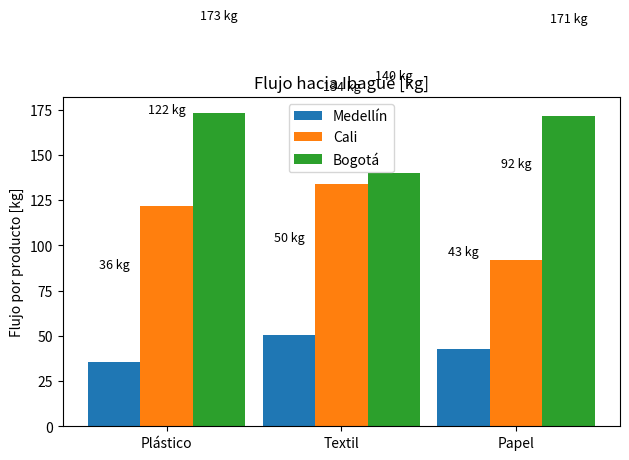
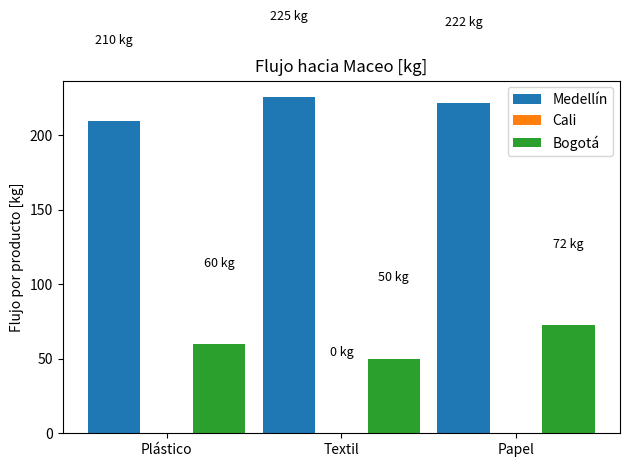

The script that saved these images, in order:
import numpy as np
from scipy.optimize import minimize
import matplotlib.pyplot as plt
import pandas as pd

#%% Data base del paper

I, J, K = 3, 2, 3

fuentes = ['Medellín', 'Cali', 'Bogotá']
sumideros = ['Ibagué', 'Maceo']
productos = ['Plástico', 'Textil', 'Papel']

S_ik = np.array([
    [1506.00, 3405.67, 3323.28],
    [4395.03, 1185.41, 12850.98],
    [233.37, 138.41, 243.92]
])

eta = np.array([0.5, 0.4, 0.1])

E_k = np.array([200, 240, 100])  # Emisión por kg de producto k [kg CO2]

# Distancia fuente i a sumidero j [km]
d_ij = np.array([
    [416, 122],
    [275, 528],
    [201, 402]
])

# Factor de emisión [kg CO2/km]
E_CO2_km = 0.7249

# Emisión de transporte (E_ij) = distancia × E_CO2_km
E_ij = d_ij * E_CO2_km

M = 9000
F_min = 3_000_000

#%% FUNCIONES AUXILIARES

def idx(i, j, k):
    return i * J * K + j * K + k

def reshape_F(F_flat):
    return F_flat.reshape((I, J, K))

#%% FUNCIÓN OBJETIVO: EMISIONES

def emission_function(F_flat):
    total = 0.0
    for i in range(I):
        for j in range(J):
            for k in range(K):
                f = F_flat[idx(i, j, k)]
                total += E_k[k] * f + (f / M) * E_ij[i, j]
    return total


#%% RESTRICCIONES

def build_constraints():
    cons = []

    # 1. Disponibilidad
    for i in range(I):
        for k in range(K):
            def restr_disp(F, i=i, k=k):
                return S_ik[i, k] - sum(F[idx(i, j, k)] for j in range(J))
            cons.append({'type': 'ineq', 'fun': restr_disp})

    # 2. Composición fija
    for j in range(J):
        total_F_j = lambda F, j=j: sum(F[idx(i, j, k)] for i in range(I) for k in range(K))
        for p in range(K - 1):
            def restr_eta(F, j=j, p=p):
                comp_p = sum(F[idx(i, j, p)] for i in range(I))
                return comp_p - eta[p] * total_F_j(F, j)
            cons.append({'type': 'eq', 'fun': restr_eta})

    # 3. Flujo mínimo
    def restr_fmin(F):
        return np.sum(F) - F_min
    cons.append({'type': 'ineq', 'fun': restr_fmin})

    return cons

#%% OPTIMIZACIÓN

n_vars = I * J * K
x0 = np.full(n_vars, 100.0)
bounds = [(0, None)] * n_vars

result = minimize(
    fun=emission_function,
    x0=x0,
    bounds=bounds,
    constraints=build_constraints(),
    method='SLSQP',
    options={'disp': True, 'maxiter': 1000}
)


#%% RESULTADOS

F_opt = reshape_F(result.x)
F_total = np.sum(F_opt)
E_total = emission_function(result.x)

# Tabla de resultados
data = []
for i in range(I):
    for j in range(J):
        for k in range(K):
            flujo = F_opt[i, j, k]
            if flujo > 1e-2:
                data.append([fuentes[i], sumideros[j], productos[k], flujo])

df = pd.DataFrame(data, columns=['Fuente', 'Sumidero', 'Producto', 'Flujo [kg]'])

# Mostrar tabla
tabla = df.pivot_table(index=['Fuente', 'Sumidero'], columns='Producto', values='Flujo [kg]')
print("\n Tabla de flujos óptimos por producto [kg]:")
print(tabla.round(2))

# Flujo por sumidero
print("\n Flujo total hacia cada sumidero [kg]:")
for j in range(J):
    flujo_j = np.sum(F_opt[:, j, :])
    print(f"- {sumideros[j]}: {flujo_j:.2f} kg")

# Totales
print(f"\n Flujo total global: {F_total:,.2f} kg")
print(f" Emisión total mínima: {E_total:,.2f} kg CO2")

# GRÁFICAS

for j in range(J):
    fig, ax = plt.subplots()
    ancho = 0.3
    indices = np.arange(K)

    for i in range(I):
        flujos = [F_opt[i, j, k] for k in range(K)]
        bars = ax.bar(indices + i * ancho, flujos, width=ancho, label=fuentes[i])
        for bar in bars:
            height = bar.get_height()
            if height > 1e-2:
                ax.text(bar.get_x() + bar.get_width()/2, height + 50, f'{height:.0f} kg',
                        ha='center', va='bottom', fontsize=9)

    ax.set_xticks(indices + ancho)
    ax.set_xticklabels(productos)
    ax.set_title(f'Flujo hacia {sumideros[j]} [kg]')
    ax.set_ylabel('Flujo por producto [kg]')
    ax.legend()
    plt.tight_layout()
    plt.show()
